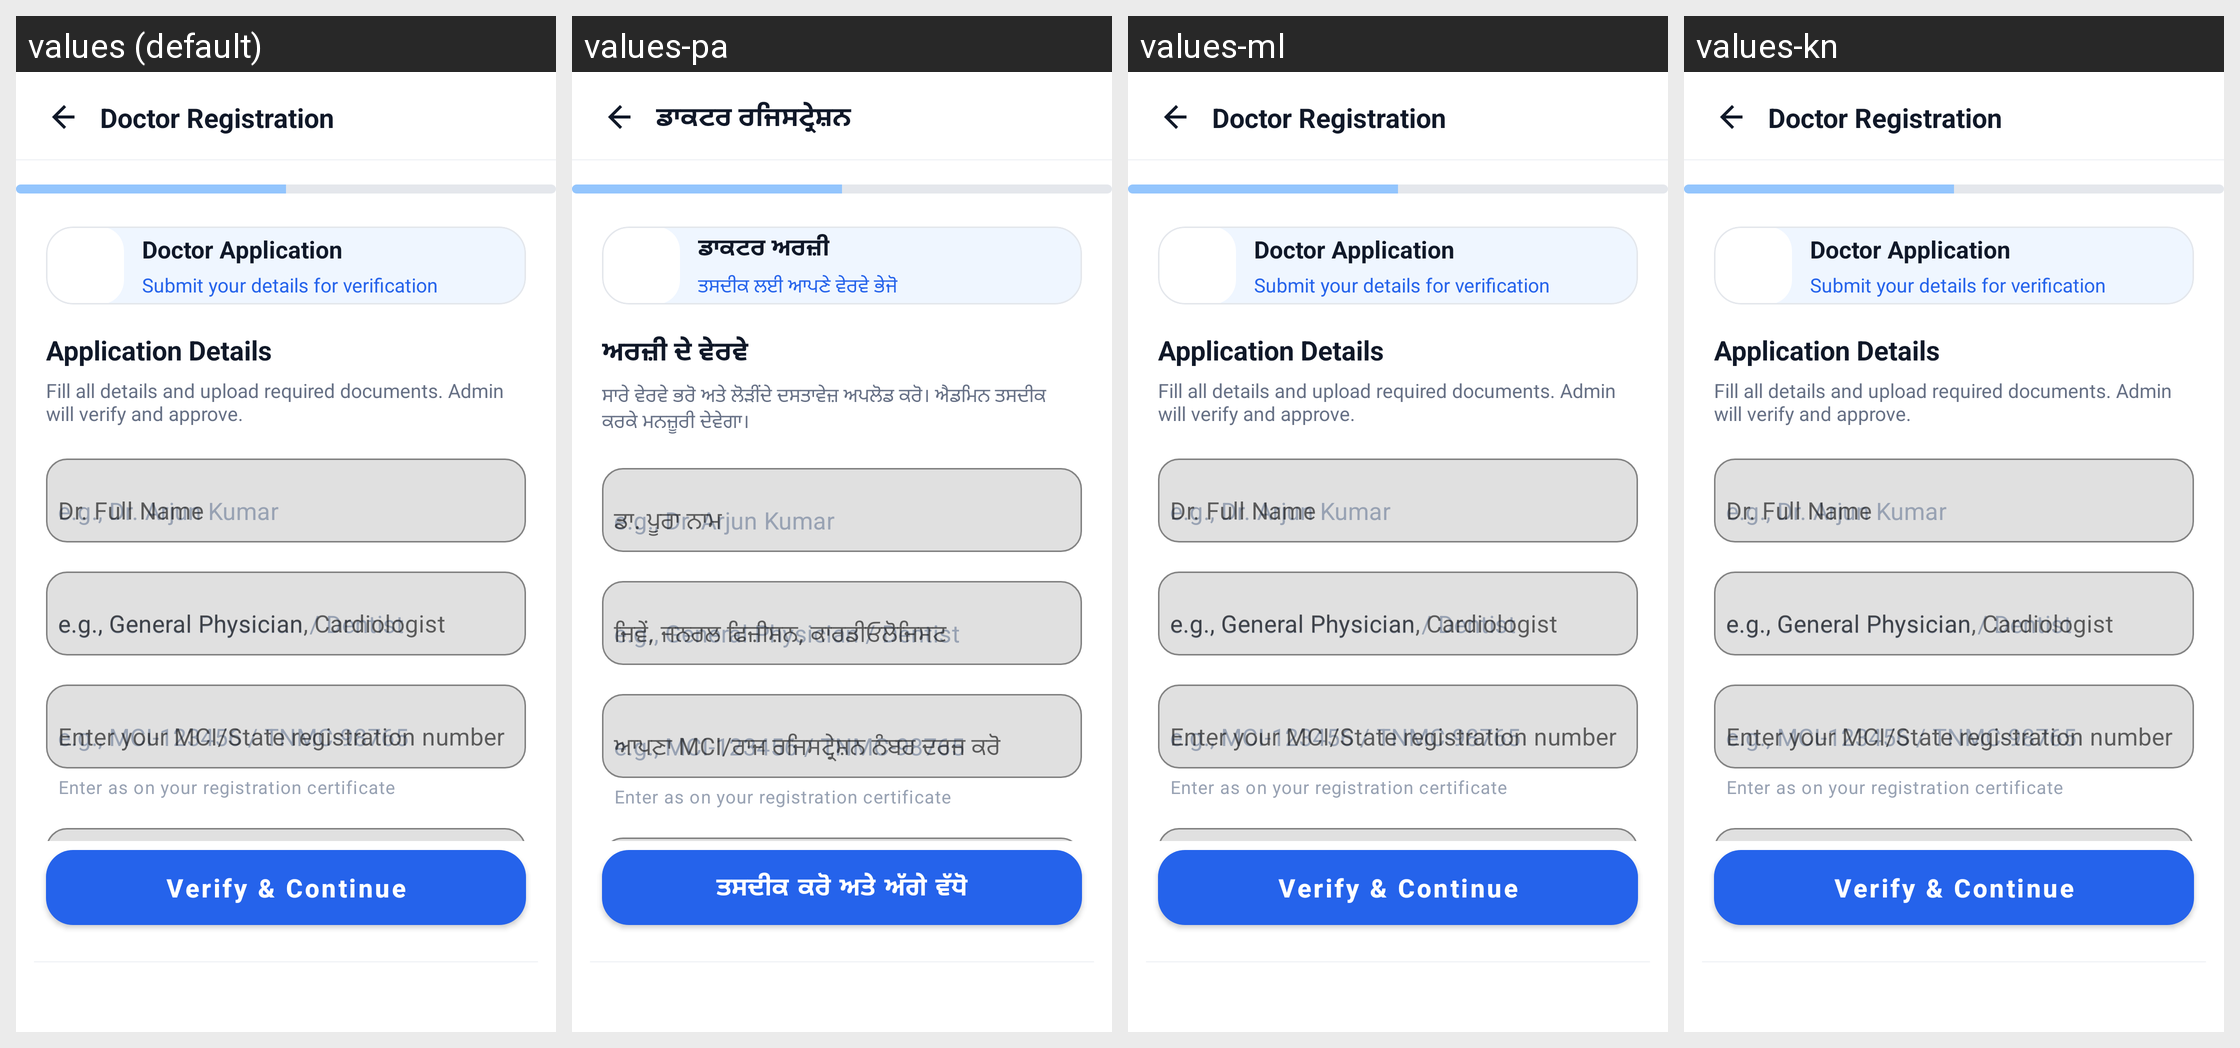

Translations of the strings shown on this Android screen, per locale in the grid:
Android screen res/layout/activity_doctor_registration.xml rendered under 4 locales, left to right: values (default), values-pa, values-ml, values-kn. Device: Nexus 5 (rendered at 1080×1920; each locale shown at half size, 540×960, under a caption strip naming it); theme Theme.criticall.
Other locales in the repository, not shown: values-hi, values-ta, values-te.
Strings drawn on this screen, with the default value and each locale's value (text and hints the layout hard-codes, and strings that could not be matched under every locale, appear in the picture but are not listed):

doctor_registration
  values: Doctor Registration
  values-pa: ਡਾਕਟਰ ਰਜਿਸਟ੍ਰੇਸ਼ਨ
  values-ml: Doctor Registration  [not translated; the default value is used]
  values-kn: Doctor Registration  [not translated; the default value is used]

verify_continue
  values: Verify & Continue
  values-pa: ਤਸਦੀਕ ਕਰੋ ਅਤੇ ਅੱਗੇ ਵੱਧੋ
  values-ml: Verify & Continue  [not translated; the default value is used]
  values-kn: Verify & Continue  [not translated; the default value is used]

doctor_registration_title
  values: Doctor Application
  values-pa: ਡਾਕਟਰ ਅਰਜ਼ੀ
  values-ml: Doctor Application  [not translated; the default value is used]
  values-kn: Doctor Application  [not translated; the default value is used]

doctor_registration_subtitle
  values: Submit your details for verification
  values-pa: ਤਸਦੀਕ ਲਈ ਆਪਣੇ ਵੇਰਵੇ ਭੇਜੋ
  values-ml: Submit your details for verification  [not translated; the default value is used]
  values-kn: Submit your details for verification  [not translated; the default value is used]

application_details
  values: Application Details
  values-pa: ਅਰਜ਼ੀ ਦੇ ਵੇਰਵੇ
  values-ml: Application Details  [not translated; the default value is used]
  values-kn: Application Details  [not translated; the default value is used]

doctor_reg_hint
  values: Fill all details and upload required documents. Admin will verify and approve.
  values-pa: ਸਾਰੇ ਵੇਰਵੇ ਭਰੋ ਅਤੇ ਲੋੜੀਂਦੇ ਦਸਤਾਵੇਜ਼ ਅਪਲੋਡ ਕਰੋ। ਐਡਮਿਨ ਤਸਦੀਕ ਕਰਕੇ ਮਨਜ਼ੂਰੀ ਦੇਵੇਗਾ।
  values-ml: Fill all details and upload required documents. Admin will verify and approve.  [not translated; the default value is used]
  values-kn: Fill all details and upload required documents. Admin will verify and approve.  [not translated; the default value is used]

hint_doctor_full_name
  values: Dr. Full Name
  values-pa: ਡਾ. ਪੂਰਾ ਨਾਮ
  values-ml: Dr. Full Name  [not translated; the default value is used]
  values-kn: Dr. Full Name  [not translated; the default value is used]

hint_specialization
  values: e.g., General Physician, Cardiologist
  values-pa: ਜਿਵੇਂ, ਜਨਰਲ ਫਿਜ਼ੀਸ਼ਨ, ਕਾਰਡੀਓਲੋਜਿਸਟ
  values-ml: e.g., General Physician, Cardiologist  [not translated; the default value is used]
  values-kn: e.g., General Physician, Cardiologist  [not translated; the default value is used]

hint_registration_no
  values: Enter your MCI/State registration number
  values-pa: ਆਪਣਾ MCI/ਰਾਜ ਰਜਿਸਟ੍ਰੇਸ਼ਨ ਨੰਬਰ ਦਰਜ ਕਰੋ
  values-ml: Enter your MCI/State registration number  [not translated; the default value is used]
  values-kn: Enter your MCI/State registration number  [not translated; the default value is used]
